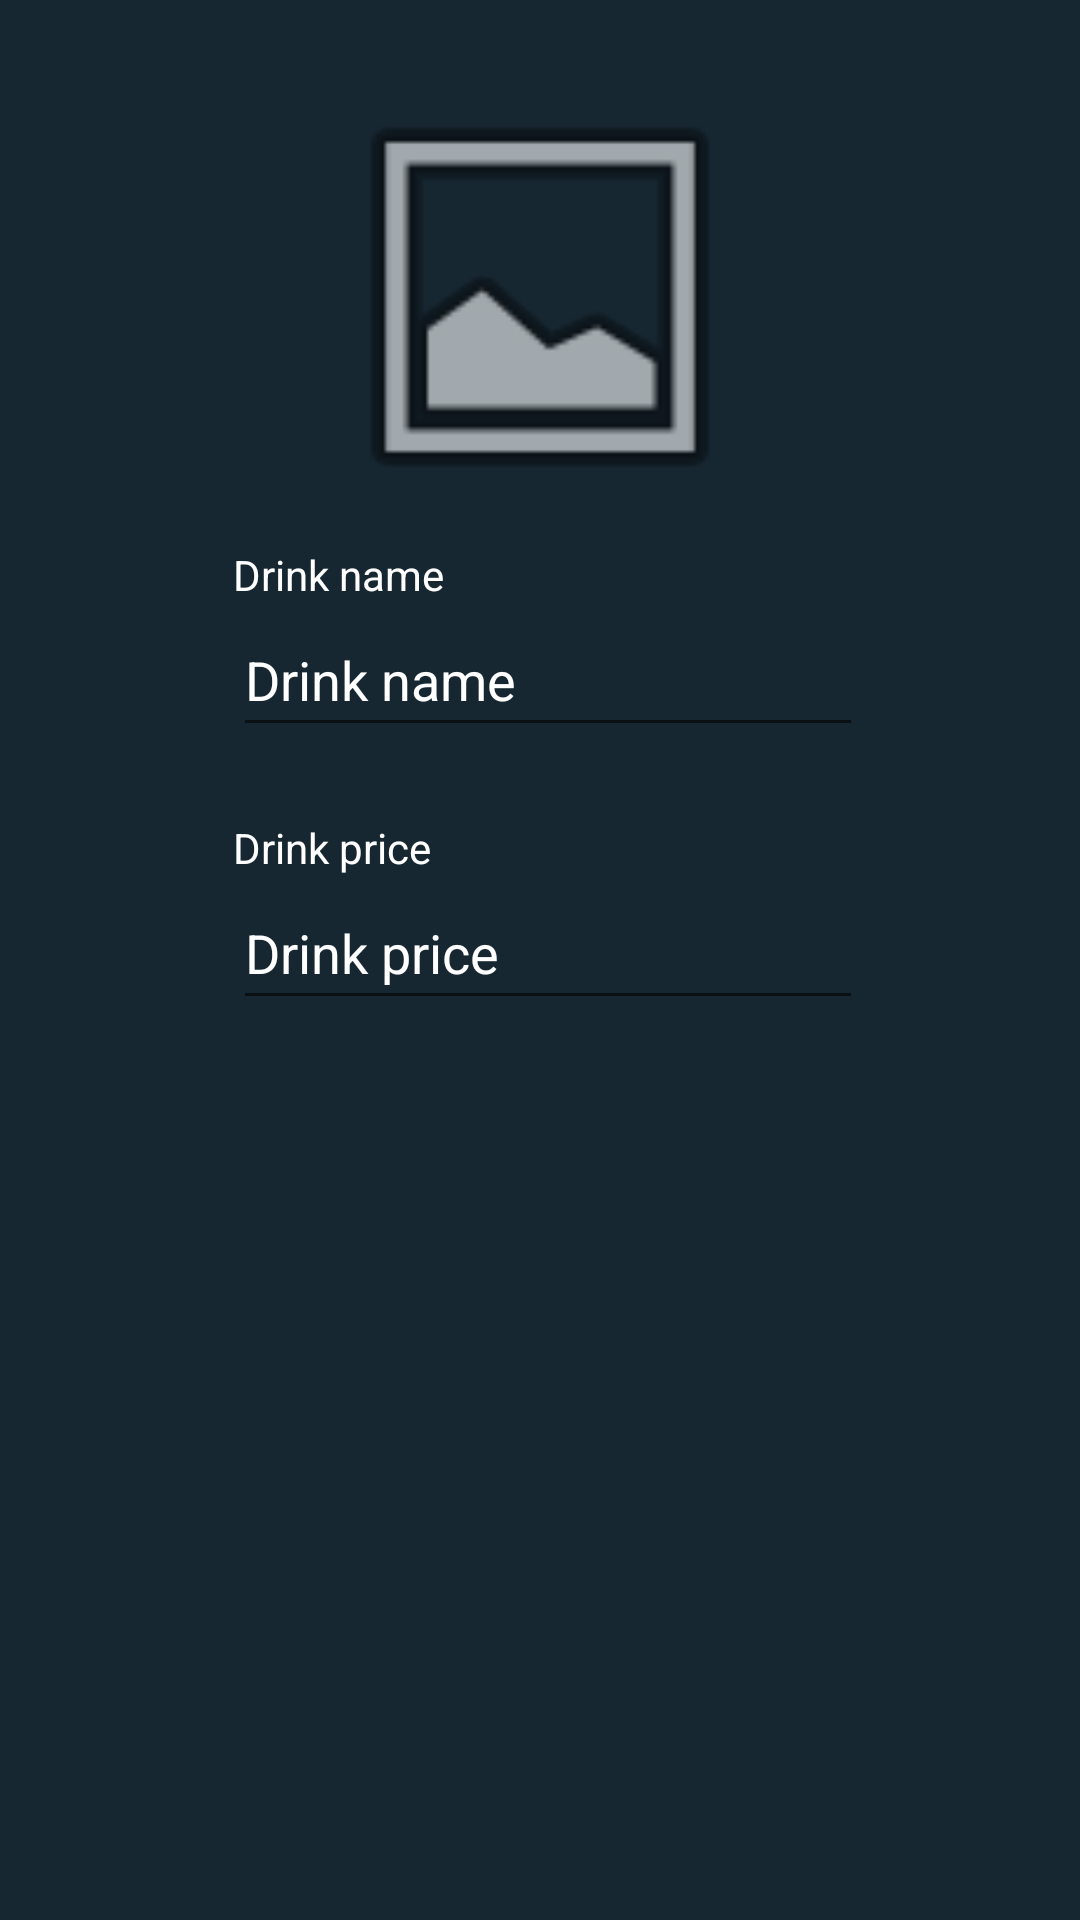

Android layout source for this screen:
<!-- AndroidManifest.xml: application theme Theme.RusApp -->
<!-- res/layout/dialog_adddrink.xml -->
<?xml version="1.0" encoding="utf-8"?>
<androidx.constraintlayout.widget.ConstraintLayout xmlns:android="http://schemas.android.com/apk/res/android"
    xmlns:app="http://schemas.android.com/apk/res-auto"
    xmlns:tools="http://schemas.android.com/tools"
    android:layout_width="match_parent"
    android:layout_height="wrap_content"
    android:orientation="vertical"
    android:padding="16dp">

    <EditText
        android:id="@+id/txtDialogEditFirstname"
        android:layout_width="wrap_content"
        android:layout_height="wrap_content"
        android:layout_marginStart="16dp"
        android:layout_marginEnd="16dp"
        android:ems="10"
        android:hint="@string/drinkName"
        android:inputType="textPersonName"
        android:minHeight="48dp"
        android:textColor="#FFFFFF"
        android:textColorHint="#FFFFFF"
        app:layout_constraintEnd_toEndOf="parent"
        app:layout_constraintHorizontal_bias="0.532"
        app:layout_constraintStart_toStartOf="parent"
        app:layout_constraintTop_toBottomOf="@+id/textView3" />

    <EditText
        android:id="@+id/txtDialogEditPrice"
        android:layout_width="wrap_content"
        android:layout_height="wrap_content"
        android:layout_marginStart="16dp"
        android:layout_marginEnd="16dp"
        android:ems="10"
        android:hint="@string/drinkPrice"
        android:inputType="number"
        android:minHeight="48dp"
        android:textColor="#FFFFFF"
        android:textColorHint="#FFFFFF"
        app:layout_constraintEnd_toEndOf="parent"
        app:layout_constraintHorizontal_bias="0.532"
        app:layout_constraintStart_toStartOf="parent"
        app:layout_constraintTop_toBottomOf="@+id/textView4" />

    <TextView
        android:id="@+id/textView3"
        android:layout_width="wrap_content"
        android:layout_height="wrap_content"
        android:layout_marginTop="8dp"
        android:text="@string/drinkName"
        app:layout_constraintStart_toStartOf="@+id/txtDialogEditFirstname"
        app:layout_constraintTop_toBottomOf="@+id/imgDialogAddDrink" />

    <TextView
        android:id="@+id/textView4"
        android:layout_width="wrap_content"
        android:layout_height="wrap_content"
        android:layout_marginTop="24dp"
        android:text="@string/drinkPrice"
        app:layout_constraintStart_toStartOf="@+id/txtDialogEditFirstname"
        app:layout_constraintTop_toBottomOf="@+id/txtDialogEditFirstname" />

    <ImageView
        android:id="@+id/imgDialogAddDrink"
        android:layout_width="150dp"
        android:layout_height="150dp"
        android:layout_marginTop="8dp"
        app:layout_constraintEnd_toEndOf="parent"
        app:layout_constraintStart_toStartOf="parent"
        app:layout_constraintTop_toTopOf="parent"
        app:srcCompat="@android:drawable/ic_menu_gallery"
        tools:srcCompat="@android:drawable/ic_menu_gallery" />

</androidx.constraintlayout.widget.ConstraintLayout>
<!-- resources referenced by this layout -->
<resources>
  <string name="drinkName">Drink name</string>
  <string name="drinkPrice">Drink price</string>
  <style name="Theme.RusApp" parent="Theme.MaterialComponents.DayNight.NoActionBar">
          
          <item name="colorPrimary">@color/ButtonColor</item>
          <item name="colorPrimaryVariant">@color/ButtonColor</item>
          <item name="colorOnPrimary">#FFFFFF</item>
          
          <item name="android:windowBackground">@color/BackgroundColor</item>
          <item name="android:textColor">#FFFFFF</item>
          <item name="editTextColor">#FFFFFF</item>
          
          <item name="colorSecondary">@color/teal_200</item>
          <item name="colorSecondaryVariant">@color/teal_700</item>
          <item name="colorOnSecondary">@color/black</item>!
          
          <item name="android:statusBarColor" tools:targetApi="l">?attr/colorPrimaryVariant</item>
          
      </style>
  <color name="ButtonColor">#464D49</color>
  <color name="BackgroundColor">#172732</color>
  <color name="teal_200">#FF03DAC5</color>
  <color name="teal_700">#FF018786</color>
  <color name="black">#FF000000</color>
</resources>
